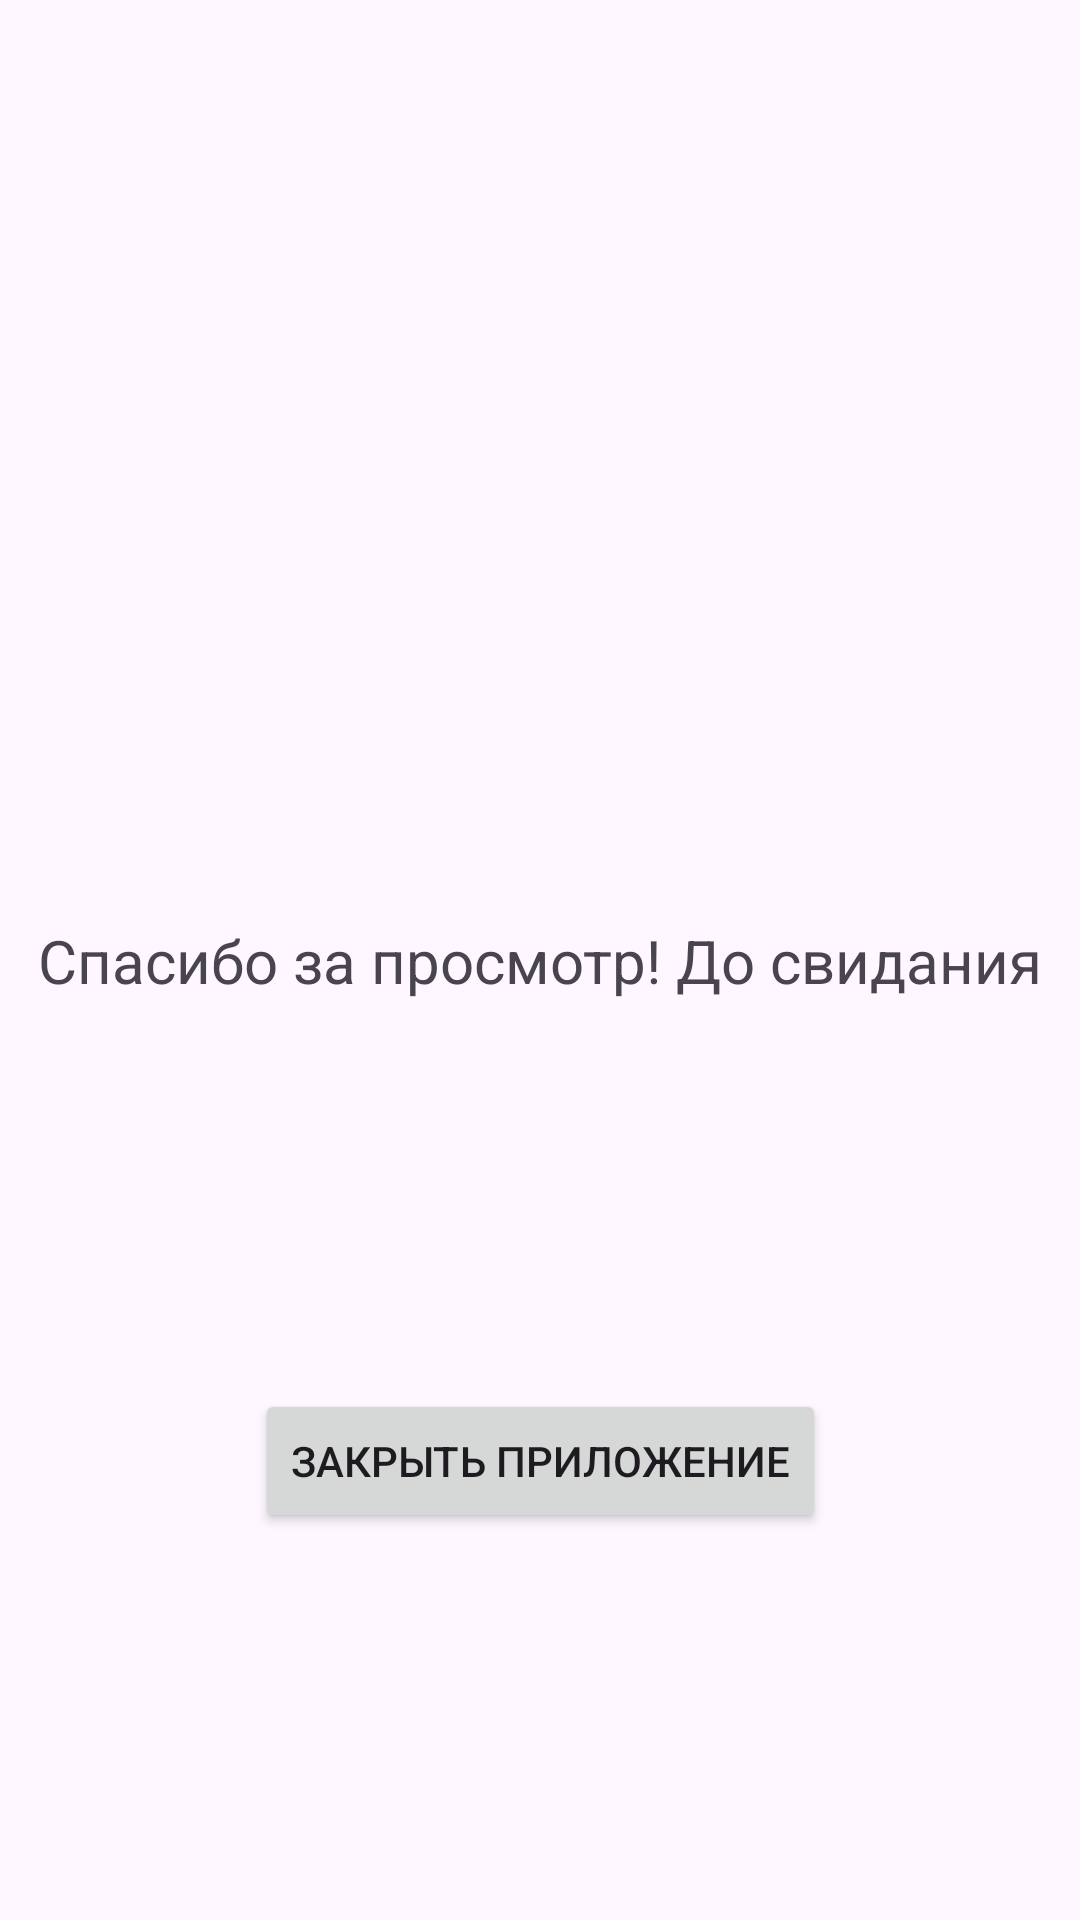

Android layout source for this screen:
<!-- AndroidManifest.xml: application theme Theme.Photoalbum -->
<!-- res/layout/activity_end.xml -->
<?xml version="1.0" encoding="utf-8"?>
<androidx.constraintlayout.widget.ConstraintLayout xmlns:android="http://schemas.android.com/apk/res/android"
    xmlns:app="http://schemas.android.com/apk/res-auto"
    xmlns:tools="http://schemas.android.com/tools"
    android:id="@+id/main"
    android:layout_width="match_parent"
    android:layout_height="match_parent"
    tools:context=".EndActivity">

    <TextView
        android:id="@+id/thanksTV"
        android:layout_width="wrap_content"
        android:layout_height="wrap_content"
        android:text="@string/thanks"
        android:textSize="20sp"
        app:layout_constraintBottom_toBottomOf="parent"
        app:layout_constraintEnd_toEndOf="parent"
        app:layout_constraintStart_toStartOf="parent"
        app:layout_constraintTop_toTopOf="parent" />

    <Button
        android:id="@+id/endBTN"
        android:layout_width="wrap_content"
        android:layout_height="wrap_content"
        android:text="@string/close"
        app:layout_constraintBottom_toBottomOf="parent"
        app:layout_constraintEnd_toEndOf="parent"
        app:layout_constraintStart_toStartOf="parent"
        app:layout_constraintTop_toBottomOf="@+id/thanksTV" />
</androidx.constraintlayout.widget.ConstraintLayout>
<!-- resources referenced by this layout -->
<resources>
  <string name="close">Закрыть приложение</string>
  <string name="thanks">Спасибо за просмотр! До свидания</string>
  <style name="Theme.Photoalbum" parent="Base.Theme.Photoalbum" />
  <style name="Base.Theme.Photoalbum" parent="Theme.Material3.DayNight.NoActionBar">
          
          
      </style>
</resources>
